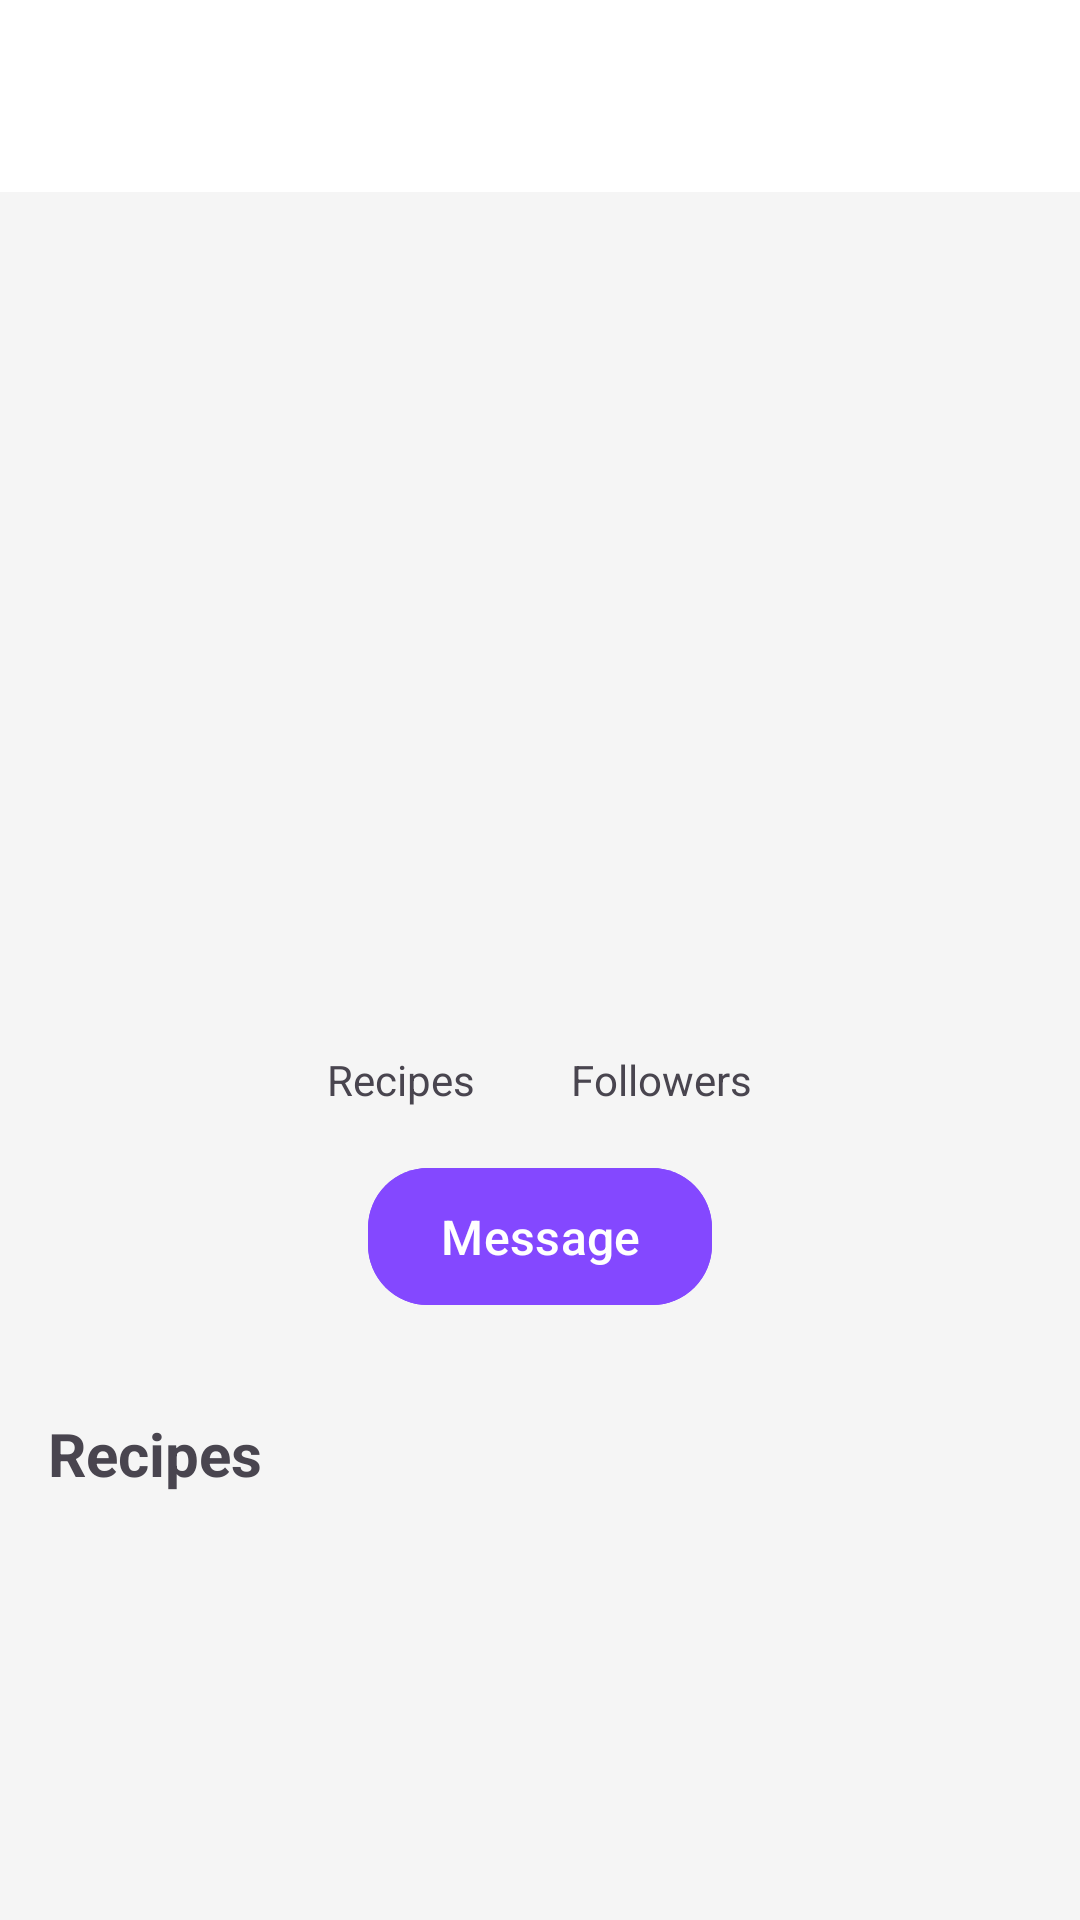

Write the Android layout XML for this screen, with the resource values it uses.
<!-- AndroidManifest.xml: application theme Theme.FoodPal -->
<!-- res/layout/activity_user_profile.xml -->
<?xml version="1.0" encoding="utf-8"?>
<androidx.coordinatorlayout.widget.CoordinatorLayout
    xmlns:android="http://schemas.android.com/apk/res/android"
    xmlns:app="http://schemas.android.com/apk/res-auto"
    android:layout_width="match_parent"
    android:layout_height="match_parent">

    <com.google.android.material.appbar.AppBarLayout
        android:layout_width="match_parent"
        android:layout_height="wrap_content"
        android:background="@color/white">

        <com.google.android.material.appbar.MaterialToolbar
            android:id="@+id/toolbar"
            android:layout_width="match_parent"
            android:layout_height="?attr/actionBarSize"
            app:navigationIcon="@drawable/ic_back"
            app:titleTextColor="@color/black"/>

    </com.google.android.material.appbar.AppBarLayout>

    <androidx.core.widget.NestedScrollView
        android:layout_width="match_parent"
        android:layout_height="match_parent"
        app:layout_behavior="@string/appbar_scrolling_view_behavior">

        <LinearLayout
            android:layout_width="match_parent"
            android:layout_height="wrap_content"
            android:orientation="vertical"
            android:padding="16dp">

            <com.google.android.material.imageview.ShapeableImageView
                android:id="@+id/profileImage"
                android:layout_width="120dp"
                android:layout_height="120dp"
                android:layout_gravity="center_horizontal"
                android:layout_marginTop="16dp"
                android:scaleType="centerCrop"
                app:shapeAppearanceOverlay="@style/ShapeAppearanceOverlay_Material3_CircularImageView"/>

            <com.google.android.material.textview.MaterialTextView
                android:id="@+id/userName"
                android:layout_width="wrap_content"
                android:layout_height="wrap_content"
                android:layout_gravity="center_horizontal"
                android:layout_marginTop="16dp"
                android:textSize="24sp"
                android:textStyle="bold"/>

            <com.google.android.material.textview.MaterialTextView
                android:id="@+id/userEmail"
                android:layout_width="wrap_content"
                android:layout_height="wrap_content"
                android:layout_gravity="center_horizontal"
                android:layout_marginTop="8dp"
                android:textSize="16sp"/>

            <LinearLayout
                android:layout_width="match_parent"
                android:layout_height="wrap_content"
                android:orientation="horizontal"
                android:layout_marginTop="24dp"
                android:gravity="center">

                <LinearLayout
                    android:layout_width="wrap_content"
                    android:layout_height="wrap_content"
                    android:orientation="vertical"
                    android:gravity="center"
                    android:layout_marginEnd="32dp">

                    <com.google.android.material.textview.MaterialTextView
                        android:id="@+id/recipeCount"
                        android:layout_width="wrap_content"
                        android:layout_height="wrap_content"
                        android:textSize="24sp"
                        android:textStyle="bold"/>

                    <com.google.android.material.textview.MaterialTextView
                        android:layout_width="wrap_content"
                        android:layout_height="wrap_content"
                        android:text="Recipes"
                        android:textSize="14sp"/>
                </LinearLayout>

                <LinearLayout
                    android:layout_width="wrap_content"
                    android:layout_height="wrap_content"
                    android:orientation="vertical"
                    android:gravity="center">

                    <com.google.android.material.textview.MaterialTextView
                        android:id="@+id/followersCount"
                        android:layout_width="wrap_content"
                        android:layout_height="wrap_content"
                        android:textSize="24sp"
                        android:textStyle="bold"/>

                    <com.google.android.material.textview.MaterialTextView
                        android:layout_width="wrap_content"
                        android:layout_height="wrap_content"
                        android:text="Followers"
                        android:textSize="14sp"/>
                </LinearLayout>
            </LinearLayout>

            <com.google.android.material.button.MaterialButton
                android:id="@+id/messageButton"
                android:layout_width="wrap_content"
                android:layout_height="wrap_content"
                android:layout_gravity="center_horizontal"
                android:layout_marginTop="16dp"
                android:text="Message"
                android:drawableStart="@drawable/ic_chat"
                android:drawablePadding="8dp"
                app:cornerRadius="20dp"
                android:backgroundTint="#8448FF"/>

            <com.google.android.material.textview.MaterialTextView
                android:layout_width="wrap_content"
                android:layout_height="wrap_content"
                android:layout_marginTop="32dp"
                android:text="Recipes"
                android:textSize="20sp"
                android:textStyle="bold"/>

            <androidx.recyclerview.widget.RecyclerView
                android:id="@+id/recipesRecyclerView"
                android:layout_width="match_parent"
                android:layout_height="wrap_content"
                android:layout_marginTop="16dp"
                android:nestedScrollingEnabled="false"/>

        </LinearLayout>
    </androidx.core.widget.NestedScrollView>
</androidx.coordinatorlayout.widget.CoordinatorLayout>
<!-- resources referenced by this layout -->
<resources>
  <color name="black">#FF000000</color>
  <color name="white">#FFFFFFFF</color>
  <style name="ShapeAppearanceOverlay_Material3_CircularImageView" parent="">
          <item name="cornerFamily">rounded</item>
          <item name="cornerSize">50%</item>
      </style>
  <style name="Theme.FoodPal" parent="Base.Theme.FoodPal" />
  <color name="primary_color">#FF6200EE</color>
  <color name="primary_variant">#FF3700B3</color>
  <color name="secondary_color">#FF03DAC5</color>
  <color name="secondary_variant">#FF018786</color>
  <color name="background_color">#FFF5F5F5</color>
  <color name="surface_color">#FFFFFFFF</color>
  <color name="error_color">#FFB00020</color>
  <color name="text_primary">#DE000000</color>
  <color name="status_bar">#FF3700B3</color>
  <color name="navigation_bar">#FF3700B3</color>
  <style name="TextAppearance.FoodPal.Headline1" parent="TextAppearance.Material3.HeadlineLarge">
          <item name="android:textSize">32sp</item>
          <item name="android:textColor">@color/text_primary</item>
          <item name="android:fontFamily">sans-serif-medium</item>
      </style>
  <style name="TextAppearance.FoodPal.Headline2" parent="TextAppearance.Material3.HeadlineMedium">
          <item name="android:textSize">24sp</item>
          <item name="android:textColor">@color/text_primary</item>
          <item name="android:fontFamily">sans-serif-medium</item>
      </style>
  <style name="TextAppearance.FoodPal.Body1" parent="TextAppearance.Material3.BodyLarge">
          <item name="android:textSize">16sp</item>
          <item name="android:textColor">@color/text_primary</item>
          <item name="android:fontFamily">sans-serif</item>
      </style>
  <style name="TextAppearance.FoodPal.Body2" parent="TextAppearance.Material3.BodyMedium">
          <item name="android:textSize">14sp</item>
          <item name="android:textColor">@color/text_secondary</item>
          <item name="android:fontFamily">sans-serif</item>
      </style>
  <style name="Widget.FoodPal.Button.TextButton" parent="Widget.Material3.Button.TextButton">
          <item name="android:textSize">14sp</item>
          <item name="android:textAllCaps">false</item>
          <item name="android:textColor">@color/text_secondary</item>
      </style>
  <style name="Widget.FoodPal.CardView" parent="Widget.Material3.CardView.Elevated">
          <item name="cardBackgroundColor">@color/card_background</item>
          <item name="cardCornerRadius">8dp</item>
          <item name="cardElevation">2dp</item>
          <item name="contentPadding">16dp</item>
      </style>
  <style name="Widget.FoodPal.BottomNavigation" parent="Widget.Material3.BottomNavigationView">
          <item name="itemIconTint">@color/bottom_nav_item_color</item>
          <item name="itemTextColor">@color/bottom_nav_item_color</item>
          <item name="itemRippleColor">@color/ripple_color</item>
          <item name="itemActiveIndicatorStyle">@style/App.Custom.Indicator</item>
      </style>
  <style name="Widget.FoodPal.ProgressBar" parent="Widget.Material3.CircularProgressIndicator">
          <item name="indicatorColor">@color/primary_color</item>
          <item name="trackColor">@color/ripple_color</item>
      </style>
  <color name="text_secondary">#99000000</color>
  <color name="input_stroke">#1F000000</color>
  <color name="input_background">#0D000000</color>
  <color name="text_hint">#61000000</color>
  <color name="card_background">#FFFFFFFF</color>
  <color name="bottom_nav_item_color">@color/primary_color</color>
  <color name="ripple_color">#1F000000</color>
  <style name="App.Custom.Indicator" parent="Widget.Material3.BottomNavigationView.ActiveIndicator">
          <item name="android:color">@color/primary_color</item>
      </style>
</resources>
